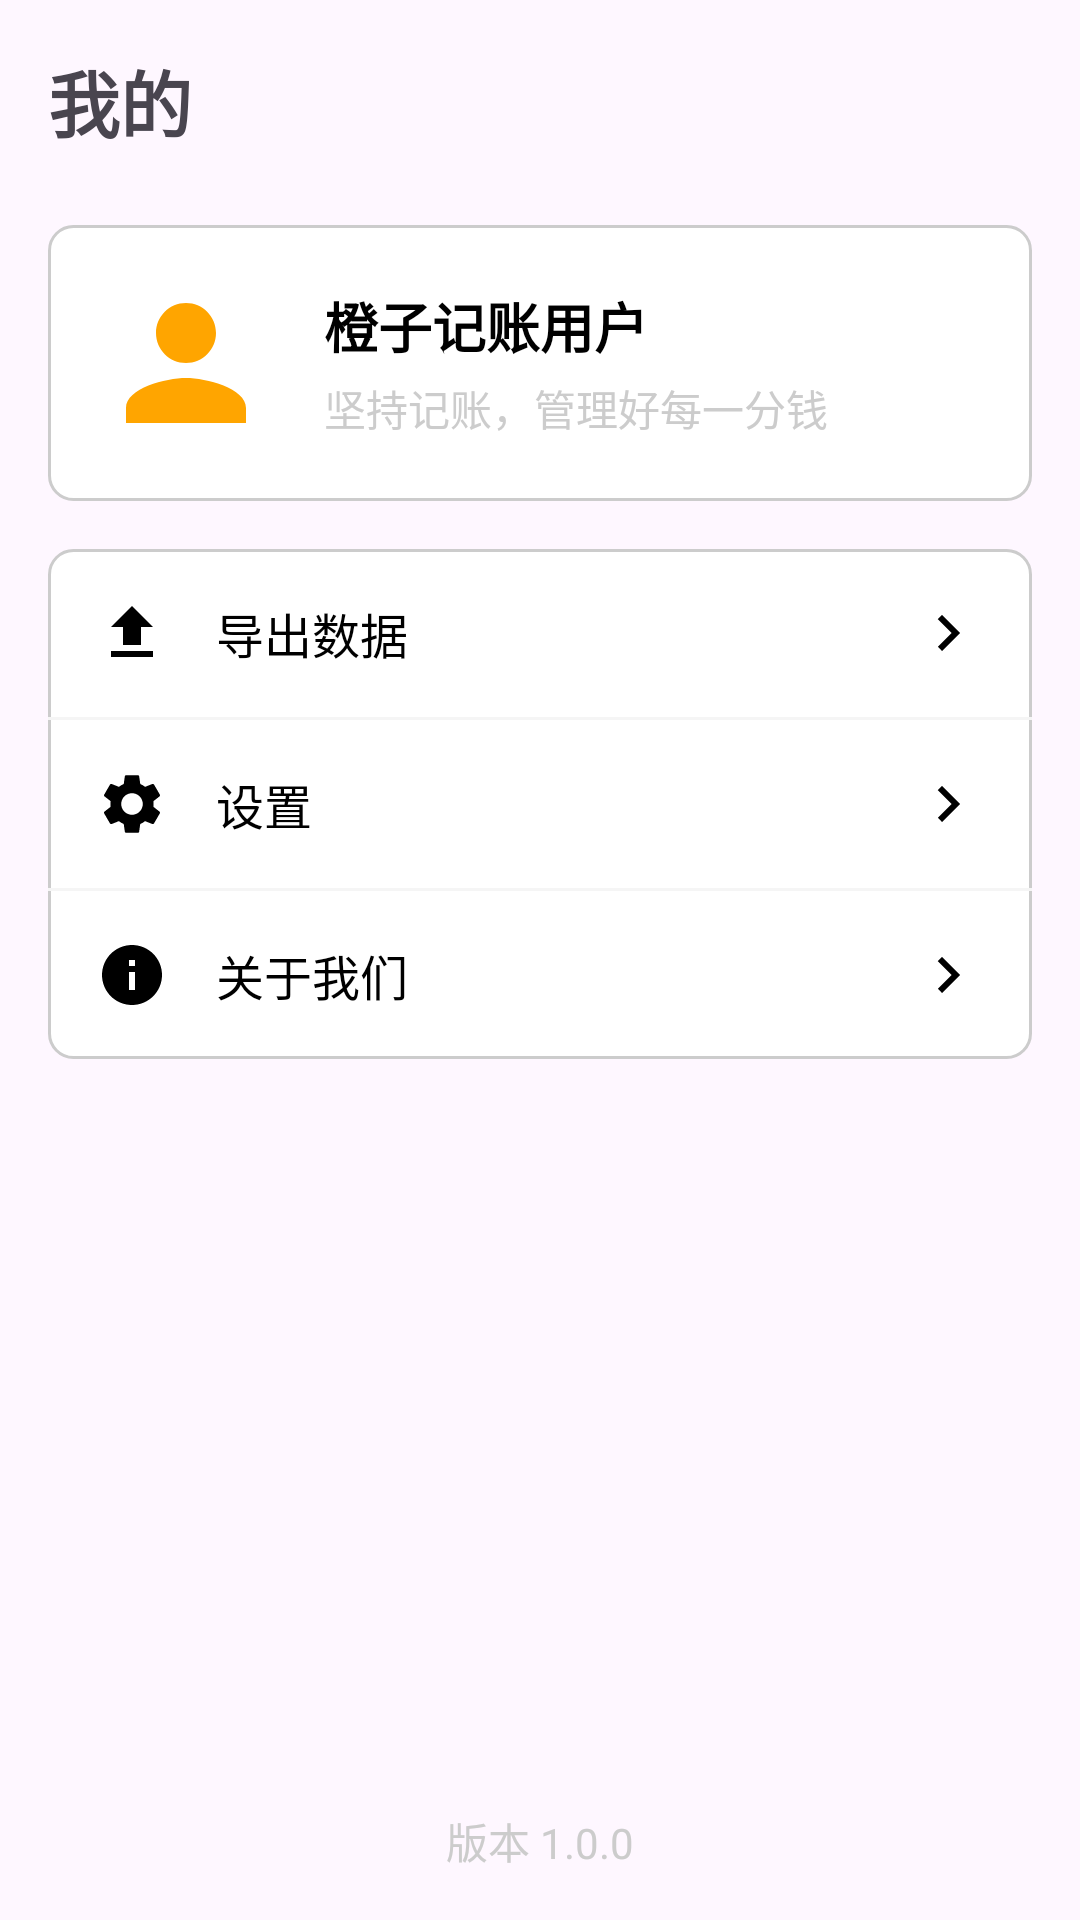

The Android layout XML behind this screen, and the referenced resources:
<!-- AndroidManifest.xml: application theme Theme.Billtandemo -->
<!-- res/layout/fragment_me.xml -->
<?xml version="1.0" encoding="utf-8"?>
<androidx.constraintlayout.widget.ConstraintLayout xmlns:android="http://schemas.android.com/apk/res/android"
    xmlns:app="http://schemas.android.com/apk/res-auto"
    xmlns:tools="http://schemas.android.com/tools"
    android:layout_width="match_parent"
    android:layout_height="match_parent"
    android:padding="16dp"
    tools:context=".ui.MeFragment">

    
    <TextView
        android:id="@+id/tv_me_title"
        android:layout_width="wrap_content"
        android:layout_height="wrap_content"
        android:text="我的"
        android:textSize="24sp"
        android:textStyle="bold"
        app:layout_constraintStart_toStartOf="parent"
        app:layout_constraintTop_toTopOf="parent" />

    
    <LinearLayout
        android:id="@+id/ll_profile"
        android:layout_width="match_parent"
        android:layout_height="wrap_content"
        android:orientation="vertical"
        android:background="@drawable/bg_card"
        android:padding="16dp"
        android:layout_marginTop="24dp"
        app:layout_constraintStart_toStartOf="parent"
        app:layout_constraintEnd_toEndOf="parent"
        app:layout_constraintTop_toBottomOf="@id/tv_me_title">

        <LinearLayout
            android:layout_width="match_parent"
            android:layout_height="wrap_content"
            android:orientation="horizontal"
            android:gravity="center_vertical">

            <ImageView
                android:id="@+id/iv_avatar"
                android:layout_width="60dp"
                android:layout_height="60dp"
                android:src="@drawable/ic_avatar"
                android:contentDescription="用户头像" />

            <LinearLayout
                android:layout_width="0dp"
                android:layout_height="wrap_content"
                android:layout_weight="1"
                android:orientation="vertical"
                android:layout_marginStart="16dp">

                <TextView
                    android:id="@+id/tv_username"
                    android:layout_width="wrap_content"
                    android:layout_height="wrap_content"
                    android:text="橙子记账用户"
                    android:textSize="18sp"
                    android:textStyle="bold"
                    android:textColor="@color/black" />

                <TextView
                    android:id="@+id/tv_user_info"
                    android:layout_width="wrap_content"
                    android:layout_height="wrap_content"
                    android:text="坚持记账，管理好每一分钱"
                    android:textSize="14sp"
                    android:textColor="@color/gray"
                    android:layout_marginTop="4dp" />
            </LinearLayout>
        </LinearLayout>
    </LinearLayout>

    
    <LinearLayout
        android:id="@+id/ll_feature_list"
        android:layout_width="match_parent"
        android:layout_height="wrap_content"
        android:orientation="vertical"
        android:background="@drawable/bg_card"
        android:layout_marginTop="16dp"
        app:layout_constraintStart_toStartOf="parent"
        app:layout_constraintEnd_toEndOf="parent"
        app:layout_constraintTop_toBottomOf="@id/ll_profile">

        <LinearLayout
            android:id="@+id/ll_export_data"
            android:layout_width="match_parent"
            android:layout_height="wrap_content"
            android:orientation="horizontal"
            android:gravity="center_vertical"
            android:padding="16dp">

            <ImageView
                android:id="@+id/iv_export"
                android:layout_width="24dp"
                android:layout_height="24dp"
                android:src="@drawable/ic_export"
                android:contentDescription="导出数据" />

            <TextView
                android:id="@+id/tv_export"
                android:layout_width="0dp"
                android:layout_height="wrap_content"
                android:layout_weight="1"
                android:text="导出数据"
                android:textSize="16sp"
                android:textColor="@color/black"
                android:layout_marginStart="16dp" />

            <ImageView
                android:id="@+id/iv_arrow_export"
                android:layout_width="24dp"
                android:layout_height="24dp"
                android:src="@drawable/ic_arrow_right"
                android:contentDescription="箭头" />
        </LinearLayout>

        <View
            android:layout_width="match_parent"
            android:layout_height="1dp"
            android:background="@color/light_gray" />

        <LinearLayout
            android:id="@+id/ll_settings"
            android:layout_width="match_parent"
            android:layout_height="wrap_content"
            android:orientation="horizontal"
            android:gravity="center_vertical"
            android:padding="16dp">

            <ImageView
                android:id="@+id/iv_settings"
                android:layout_width="24dp"
                android:layout_height="24dp"
                android:src="@drawable/ic_settings"
                android:contentDescription="设置" />

            <TextView
                android:id="@+id/tv_settings"
                android:layout_width="0dp"
                android:layout_height="wrap_content"
                android:layout_weight="1"
                android:text="设置"
                android:textSize="16sp"
                android:textColor="@color/black"
                android:layout_marginStart="16dp" />

            <ImageView
                android:id="@+id/iv_arrow_settings"
                android:layout_width="24dp"
                android:layout_height="24dp"
                android:src="@drawable/ic_arrow_right"
                android:contentDescription="箭头" />
        </LinearLayout>

        <View
            android:layout_width="match_parent"
            android:layout_height="1dp"
            android:background="@color/light_gray" />

        <LinearLayout
            android:id="@+id/ll_about"
            android:layout_width="match_parent"
            android:layout_height="wrap_content"
            android:orientation="horizontal"
            android:gravity="center_vertical"
            android:padding="16dp">

            <ImageView
                android:id="@+id/iv_about"
                android:layout_width="24dp"
                android:layout_height="24dp"
                android:src="@drawable/ic_about"
                android:contentDescription="关于" />

            <TextView
                android:id="@+id/tv_about"
                android:layout_width="0dp"
                android:layout_height="wrap_content"
                android:layout_weight="1"
                android:text="关于我们"
                android:textSize="16sp"
                android:textColor="@color/black"
                android:layout_marginStart="16dp" />

            <ImageView
                android:id="@+id/iv_arrow_about"
                android:layout_width="24dp"
                android:layout_height="24dp"
                android:src="@drawable/ic_arrow_right"
                android:contentDescription="箭头" />
        </LinearLayout>
    </LinearLayout>

    
    <TextView
        android:id="@+id/tv_version"
        android:layout_width="wrap_content"
        android:layout_height="wrap_content"
        android:text="版本 1.0.0"
        android:textSize="14sp"
        android:textColor="@color/gray"
        android:layout_marginTop="32dp"
        app:layout_constraintStart_toStartOf="parent"
        app:layout_constraintEnd_toEndOf="parent"
        app:layout_constraintBottom_toBottomOf="parent" />

</androidx.constraintlayout.widget.ConstraintLayout>
<!-- resources referenced by this layout -->
<resources>
  <color name="black">#FF000000</color>
  <color name="gray">#CCCCCC</color>
  <color name="light_gray">#F5F5F5</color>
  <!-- drawable bg_card (drawable) -->
  <?xml version="1.0" encoding="utf-8"?>
  <shape xmlns:android="http://schemas.android.com/apk/res/android">
      <solid android:color="@color/white" />
      <corners android:radius="8dp" />
      <stroke
          android:width="1dp"
          android:color="@color/gray" />
  </shape>
  <!-- drawable ic_about (drawable) -->
  <vector xmlns:android="http://schemas.android.com/apk/res/android" android:width="24dp" android:height="24dp" android:viewportWidth="24" android:viewportHeight="24">
      <path android:fillColor="@color/black" android:pathData="M12,2C6.48,2 2,6.48 2,12s4.48,10 10,10s10-4.48 10-10S17.52,2 12,2zm1,15h-2v-6h2v6zm0-8h-2V7h2v2z"/>
  </vector>
  <!-- drawable ic_arrow_right (drawable) -->
  <vector xmlns:android="http://schemas.android.com/apk/res/android" android:width="24dp" android:height="24dp" android:viewportWidth="24" android:viewportHeight="24">
      <path android:fillColor="@color/black" android:pathData="M8.59,16.58L13.17,12L8.59,7.41L10,6l6,6l-6,6L8.59,16.58z"/>
  </vector>
  <!-- drawable ic_avatar (drawable) -->
  <vector xmlns:android="http://schemas.android.com/apk/res/android" android:width="24dp" android:height="24dp" android:viewportWidth="24" android:viewportHeight="24">
      <path android:fillColor="@color/orange" android:pathData="M12,12c2.21,0 4-1.79 4-4s-1.79-4-4-4-4,1.79-4,4 1.79,4 4,4zm0,2c-2.67,0 -8,1.34 -8,4v2h16v-2c0-2.66-5.33-4-8-4z"/>
  </vector>
  <!-- drawable ic_export (drawable) -->
  <vector xmlns:android="http://schemas.android.com/apk/res/android" android:width="24dp" android:height="24dp" android:viewportWidth="24" android:viewportHeight="24">
      <path android:fillColor="@color/black" android:pathData="M9,16h6v-6h4l-7-7-7,7h4zm-4,2h14v2H5z"/>
  </vector>
  <!-- drawable ic_settings (drawable) -->
  <vector xmlns:android="http://schemas.android.com/apk/res/android" android:width="24dp" android:height="24dp" android:viewportWidth="24" android:viewportHeight="24">
      <path android:fillColor="@color/black" android:pathData="M19.14,12.94c0.04-0.3,0.06-0.61,0.06-0.94c0-0.32-0.02-0.64-0.07-0.94l2.03-1.58c0.18-0.14,0.23-0.41,0.12-0.61 l-1.92-3.32c-0.12-0.22-0.37-0.29-0.59-0.22l-2.39,0.96c-0.5-0.38-1.03-0.7-1.62-0.94L14.4,2.81c-0.04-0.24-0.24-0.41-0.48-0.41 h-3.84c-0.24,0-0.43,0.17-0.47,0.41L9.25,5.35C8.66,5.59,8.12,5.92,7.63,6.29L5.24,5.33c-0.22-0.08-0.47,0-0.59,0.22L2.74,8.87 C2.62,9.08,2.66,9.34,2.86,9.48l2.03,1.58C4.84,11.36,4.8,11.69,4.8,12s0.02,0.64,0.07,0.94l-2.03,1.58 c-0.18,0.14-0.23,0.41-0.12,0.61l1.92,3.32c0.12,0.22,0.37,0.29,0.59,0.22l2.39-0.96c0.5,0.38,1.03,0.7,1.62,0.94l0.36,2.54 c0.05,0.24,0.24,0.41,0.48,0.41h3.84c0.24,0,0.44-0.17,0.47-0.41l0.36-2.54c0.59-0.24,1.13-0.56,1.62-0.94l2.39,0.96 c0.22,0.08,0.47,0,0.59-0.22l1.92-3.32c0.12-0.22,0.07-0.47-0.12-0.61L19.14,12.94z M12,15.6c-1.98,0-3.6-1.62-3.6-3.6 s1.62-3.6,3.6-3.6s3.6,1.62,3.6,3.6S13.98,15.6,12,15.6z"/>
  </vector>
  <style name="Theme.Billtandemo" parent="Base.Theme.Billtandemo" />
  <color name="white">#FFFFFFFF</color>
  <color name="orange">#FFA500</color>
  <style name="Base.Theme.Billtandemo" parent="Theme.Material3.DayNight.NoActionBar">
          
          
      </style>
</resources>
